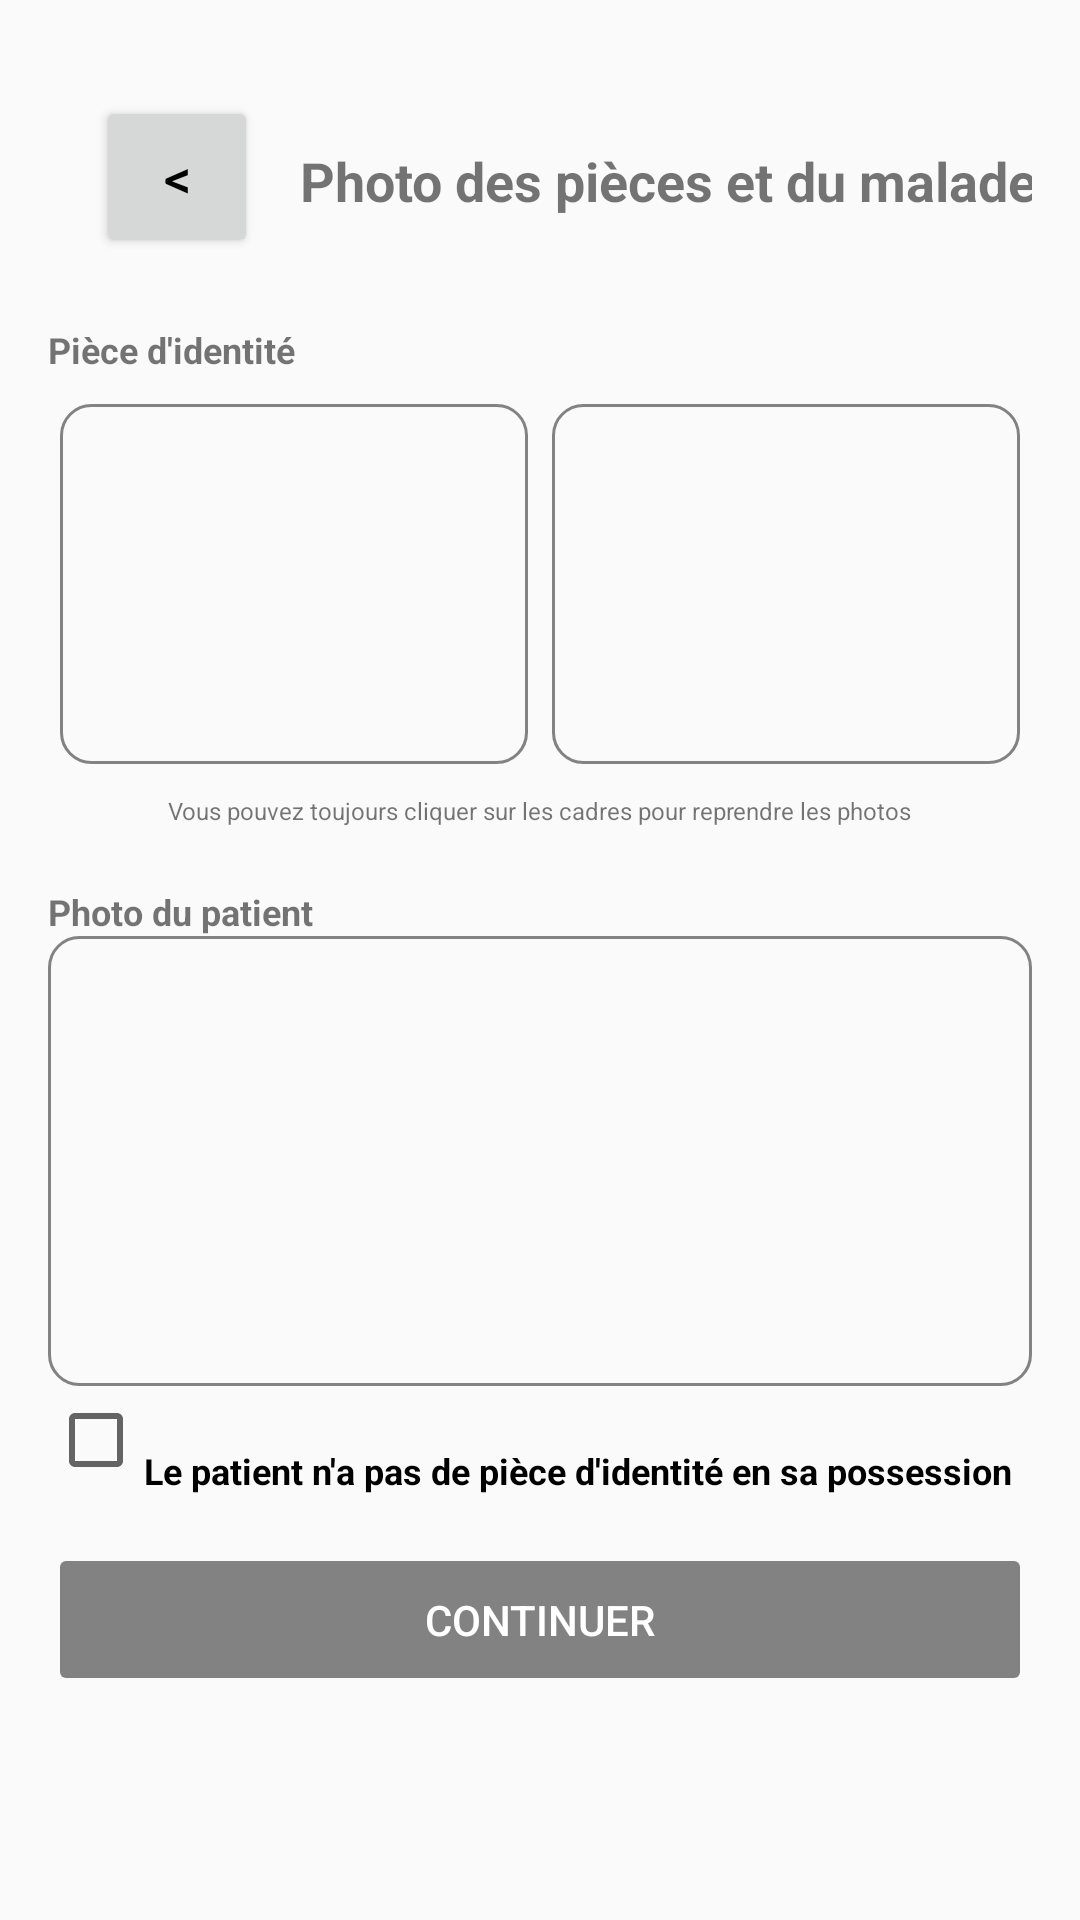

The Android layout XML behind this screen, and the referenced resources:
<!-- AndroidManifest.xml: application theme Theme.PrestationsCMU -->
<!-- res/layout/activity_photo_preinscription.xml -->
<?xml version="1.0" encoding="utf-8"?>
<androidx.constraintlayout.widget.ConstraintLayout xmlns:android="http://schemas.android.com/apk/res/android"
    xmlns:app="http://schemas.android.com/apk/res-auto"
    android:layout_width="match_parent"
    android:layout_height="match_parent"
    android:padding="16dp">


    <Button
        android:id="@+id/retourHome"
        android:layout_width="54dp"
        android:layout_height="54dp"
        android:layout_marginStart="16dp"
        android:layout_marginTop="16dp"
        android:text="&lt;"
        android:textSize="18sp"
        android:textColor="@color/black"
        app:layout_constraintStart_toStartOf="parent"
        app:layout_constraintTop_toTopOf="parent" />

    <TextView
        android:id="@+id/titrePage"
        android:layout_width="wrap_content"
        android:layout_height="wrap_content"
        android:layout_marginStart="16dp"
        android:layout_marginTop="32dp"
        android:text="Photo des pièces et du malade"
        android:textSize="18sp"
        android:textStyle="bold"
        app:layout_constraintEnd_toEndOf="parent"
        app:layout_constraintStart_toEndOf="@id/retourHome"
        app:layout_constraintTop_toTopOf="parent" />


    <ScrollView
        android:layout_width="match_parent"
        android:layout_height="0dp"
        android:layout_marginTop="36dp"
        app:layout_constraintTop_toBottomOf="@id/titrePage"
        app:layout_constraintBottom_toBottomOf="parent">

        <LinearLayout
            android:layout_width="match_parent"
            android:layout_height="wrap_content"
            android:orientation="vertical">


            <TextView
                android:id="@+id/textViewPieceIdentite"
                android:layout_width="wrap_content"
                android:layout_height="wrap_content"
                android:text="Pièce d'identité"
                android:textSize="12sp"
                android:textStyle="bold" />

            <LinearLayout
                android:layout_width="match_parent"
                android:layout_height="wrap_content"
                android:orientation="horizontal"
                android:paddingTop="10dp"
                android:paddingBottom="5dp"
                android:weightSum="2">


                <ImageView
                    android:id="@+id/imageViewRecto"
                    android:layout_width="0dp"
                    android:layout_height="120dp"
                    android:layout_weight="1"
                    android:background="@drawable/border_grey"
                    android:contentDescription="Recto de la pièce d'identité"
                    android:scaleType="centerCrop"
                    android:layout_marginEnd="4dp"
                    android:layout_marginStart="4dp" />

                <ImageView
                    android:id="@+id/imageViewVerso"
                    android:layout_width="0dp"
                    android:layout_height="120dp"
                    android:layout_weight="1"
                    android:background="@drawable/border_grey"
                    android:contentDescription="Verso de la pièce d'identité"
                    android:scaleType="centerCrop"
                    android:layout_marginStart="4dp"
                    android:layout_marginEnd="4dp" />
            </LinearLayout>

            <TextView
                android:layout_width="wrap_content"
                android:layout_height="wrap_content"
                android:text="Vous pouvez toujours cliquer sur les cadres pour reprendre les photos"

                android:textSize="8sp"
                android:layout_gravity="center_horizontal"
                android:paddingTop="5dp" />


            <TextView
                android:id="@+id/textViewPhotoPatient"
                android:layout_width="wrap_content"
                android:layout_height="wrap_content"
                android:text="Photo du patient"

                android:textSize="12sp"
                android:textStyle="bold"
                android:paddingTop="20dp" />

            <ImageView
                android:id="@+id/imageViewPatient"
                android:layout_width="match_parent"
                android:layout_height="150dp"
                android:background="@drawable/border_grey"
                android:contentDescription="Photo du patient"
                android:scaleType="centerCrop"
                android:paddingTop="10dp" />


            <CheckBox
                android:id="@+id/checkBoxNoPiece"
                android:layout_width="wrap_content"
                android:layout_height="wrap_content"
                android:text="Le patient n'a pas de pièce d'identité en sa possession"
                android:textSize="12sp"
                android:textStyle="bold"
                android:paddingTop="20dp" />


            <Button
                android:id="@+id/buttonContinuer"
                android:layout_width="match_parent"
                android:layout_height="wrap_content"
                android:text="Continuer"
                android:textColor="@color/white"
                android:backgroundTint="@color/gray"
                android:enabled="false"
                android:padding="16dp"
                android:layout_marginTop="16dp" />
        </LinearLayout>
    </ScrollView>
</androidx.constraintlayout.widget.ConstraintLayout>
<!-- resources referenced by this layout -->
<resources>
  <color name="black">#FF000000</color>
  <color name="gray">#828282</color>
  <color name="white">#FFFFFFFF</color>
  <!-- drawable border_grey (drawable) -->
  <shape xmlns:android="http://schemas.android.com/apk/res/android">
      <stroke android:width="1dp" android:color="@color/gray" />
      <corners android:radius="10dp" />
  </shape>
  <style name="Theme.PrestationsCMU" parent="Theme.AppCompat.Light.DarkActionBar">
          
          <item name="colorPrimary">@color/purple_500</item>
          <item name="colorPrimaryDark">@color/purple_700</item>
          <item name="colorAccent">@color/teal_200</item>
          
          <item name="windowActionBar">false</item>
          <item name="windowNoTitle">true</item>
      </style>
  <color name="purple_500">#FF6200EE</color>
  <color name="purple_700">#FF3700B3</color>
  <color name="teal_200">#FF03DAC5</color>
</resources>
